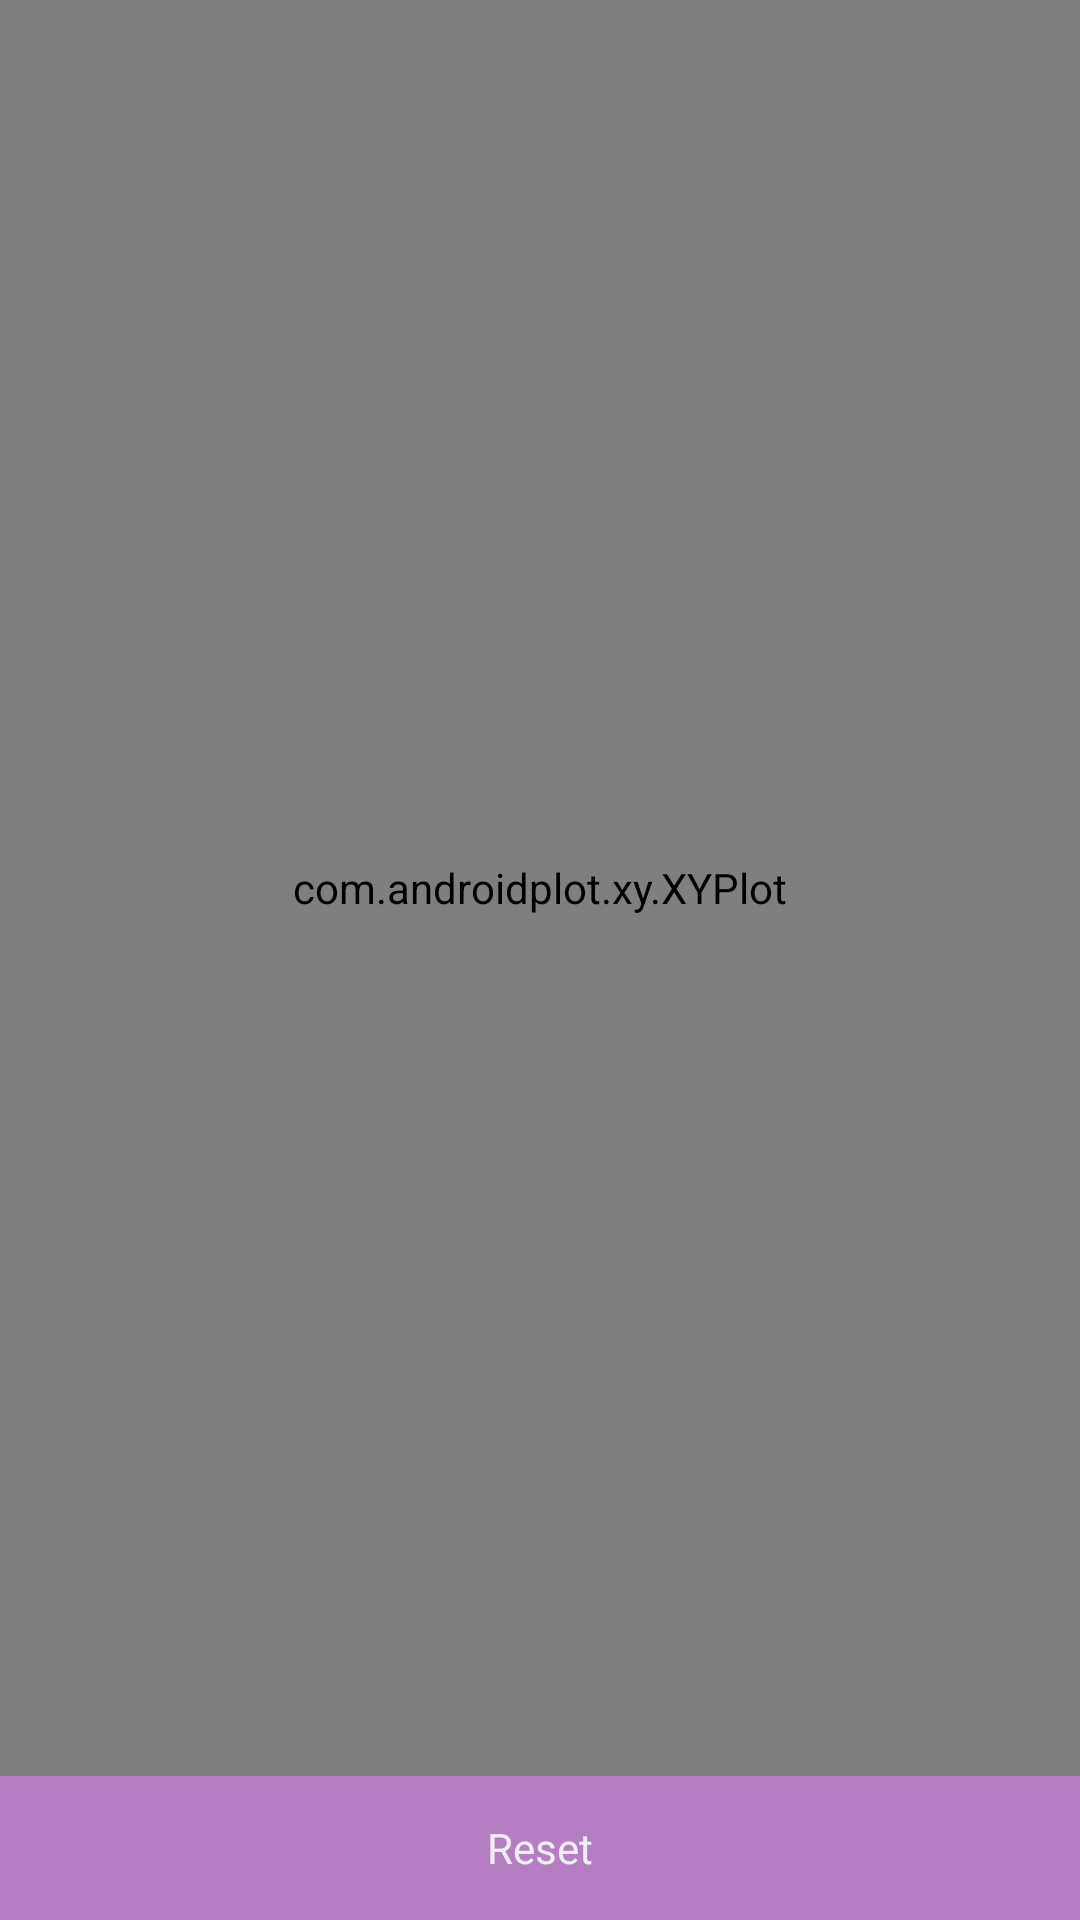

Produce the Android XML layout that renders to this screen, including the resource entries it uses.
<!-- AndroidManifest.xml: application theme mainTheme -->
<!-- res/layout/touch_zoom_example.xml -->
<?xml version="1.0" encoding="utf-8"?>
<LinearLayout xmlns:android="http://schemas.android.com/apk/res/android"
              style="@style/sample_activity"
              android:orientation="vertical">

    <com.androidplot.xy.XYPlot
            android:id="@+id/mySimpleXYPlot"
            android:layout_width="fill_parent"
            android:layout_height="fill_parent"
            androidPlot.titleWidget.labelPaint.textSize="@dimen/title_font_size"
            androidPlot.domainLabelWidget.labelPaint.textSize="@dimen/domain_label_font_size"
            androidPlot.rangeLabelWidget.labelPaint.textSize="@dimen/range_label_font_size"
            androidPlot.graphWidget.marginTop="20dp"
            androidPlot.graphWidget.marginLeft="5dp"
            androidPlot.graphWidget.marginBottom="25dp"
            androidPlot.graphWidget.marginRight="5dp"
            androidPlot.graphWidget.rangeLabelPaint.textSize="@dimen/range_tick_label_font_size"
            androidPlot.graphWidget.rangeOriginLabelPaint.textSize="@dimen/range_tick_label_font_size"
            androidPlot.graphWidget.domainLabelPaint.textSize="@dimen/domain_tick_label_font_size"
            androidPlot.graphWidget.domainOriginLabelPaint.textSize="@dimen/domain_tick_label_font_size"
            androidPlot.legendWidget.textPaint.textSize="@dimen/legend_text_font_size"
            androidPlot.legendWidget.iconSizeMetrics.heightMetric.value="15dp"
            androidPlot.legendWidget.iconSizeMetrics.widthMetric.value="15dp"
            androidPlot.legendWidget.widthMetric.value="1"
            androidPlot.legendWidget.heightMetric.value="25dp"
            androidPlot.legendWidget.positionMetrics.xPositionMetric.value="0"
            androidPlot.legendWidget.positionMetrics.anchor="right_bottom"
            android:layout_weight="1"/>

    <Button android:id="@+id/resetButton"
            android:layout_width="fill_parent"
            android:layout_height="wrap_content"
            android:text="Reset"/>
</LinearLayout>
<!-- resources referenced by this layout -->
<resources>
  <dimen name="domain_label_font_size">13dp</dimen>
  <dimen name="domain_tick_label_font_size">15dp</dimen>
  <dimen name="legend_text_font_size">20dp</dimen>
  <dimen name="range_label_font_size">13dp</dimen>
  <dimen name="range_tick_label_font_size">15dp</dimen>
  <dimen name="title_font_size">20dp</dimen>
  <style name="sample_activity">
          <item name="android:layout_width">fill_parent</item>
          <item name="android:layout_height">fill_parent</item>
      </style>
  <style name="mainTheme" parent="android:Theme.NoTitleBar">
      <item name="android:windowBackground">@layout/background_gradient</item>
      <item name="android:radioButtonStyle">@style/RadioButtonDrTick</item>
      <item name="android:checkboxStyle">@style/CheckBoxDrTick</item>
      <item name="android:buttonStyle">@style/ButtonDrTick</item>
      </style>
  <style name="RadioButtonDrTick" parent="android:Widget.CompoundButton.RadioButton">
        <item name="android:textColor">@color/theme7_black</item>
    </style>
  <style name="CheckBoxDrTick" parent="android:Widget.CompoundButton.CheckBox">
        <item name="android:textColor">@color/theme7_black</item>
    </style>
  <style name="ButtonDrTick" parent="android:Widget.Button">
  	  <item name="android:background">@drawable/button_bg</item>
  	  <item name="android:shadowColor">@color/theme4_gray</item>
  	  <item name="android:minHeight">48dip</item>
  	  <item name="android:minWidth">64dip</item>
  	  <item name="android:textColor">@color/theme1_light</item>
    </style>
  <color name="theme7_black">#000000</color>
  <!-- drawable button_bg (drawable) -->
  <?xml version="1.0" encoding="utf-8"?>
  <selector xmlns:android="http://schemas.android.com/apk/res/android">
      
      
  <item android:state_pressed="true" >
          <shape >
              <solid 
                  android:color="@color/theme5_blue"/>
          </shape>
  </item>
  
  
      <item android:state_selected="true"
          android:state_focused="false"
          android:state_pressed="false">
          <shape >
              <solid 
                  android:color="@color/theme5_blue"/>
          </shape>
      </item>
      
      
      <item android:state_focused="true"
          android:state_selected="true"
          android:state_pressed="false">
          <shape >
              <solid 
                  android:color="@color/theme5_blue"/>
          </shape>
      </item>
  
      
         <item android:state_selected="false"
          android:state_focused="false"
          android:state_pressed="false" >
          <shape >
              <solid 
                  android:color="@color/theme2_light_violet"/>
          </shape>
          
      </item>
  </selector>
  <color name="theme4_gray">#72697a</color>
  <color name="theme1_light">#efeef4</color>
  <color name="theme5_blue">#97a4c7</color>
  <color name="theme2_light_violet">#b57ec2</color>
</resources>
